Run: headless pygame with SDL's dummy video driver; simulated clock (each Clock.tick advances the game by its frame time, no real sleeping); random seed 0; keys injected as events and as key.get_pressed() state; mouse plan: one left click at the window centre at the start of phase 2, then a move to the lower-right quarter at the start of phase 3; restart key C tapped at the start of phases 3 and 4.
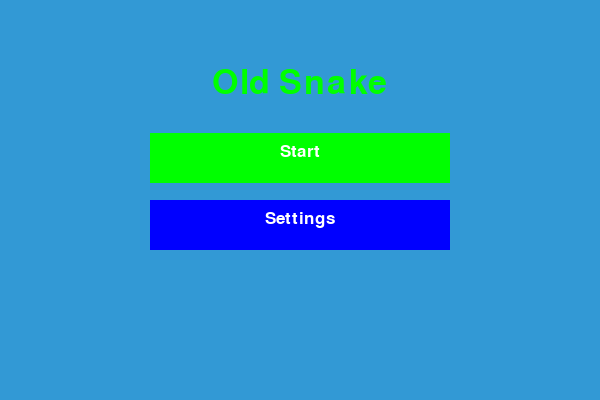
Frame 1 of 4 · flips 1–60 · no input
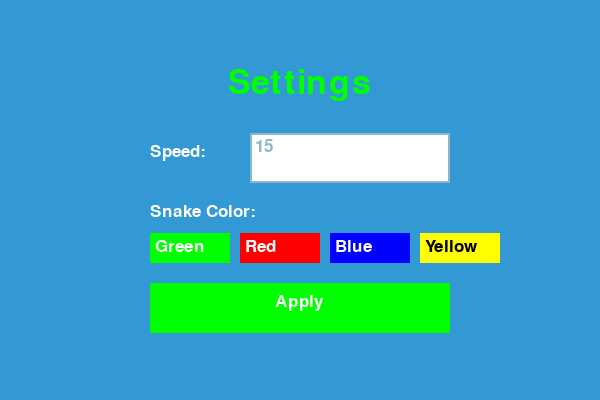
Frame 2 of 4 · flips 61–180 · clicked the window centre · tapped SPACE, RETURN · held RIGHT (→), D
Frame 3 of 4 · flips 181–300 · moved the mouse to the lower-right quarter · tapped C · held DOWN (↓), S · screen unchanged from frame 2, image omitted
Frame 4 of 4 · flips 301–420 · tapped C · held LEFT (←), A, UP (↑), W · screen unchanged from frame 3, image omitted

The pygame program that drew these frames:

import pygame
import random

pygame.init()

white = (255, 255, 255)
yellow = (255, 255, 102)
black = (0, 0, 0)
red = (213, 50, 80)
green = (0, 255, 0)
blue = (50, 153, 213)
darkblue = (0, 0, 255)

title_font = pygame.font.SysFont("bahnschrift", 50)

width = 600
height = 400
display = pygame.display.set_mode((width, height))
pygame.display.set_caption('Snake')

clock = pygame.time.Clock()
snake_block = 10
snake_speed = 15
snake_color = green

font_style = pygame.font.SysFont("bahnschrift", 25)
score_font = pygame.font.SysFont("comicsansms", 35)


def our_snake(snake, snake_list):
    for x in snake_list:
        pygame.draw.rect(display, snake_color, [x[0], x[1], snake, snake_block])


def your_score(score):
    value = score_font.render("Score: " + str(score), True, white)
    display.blit(value, [0, 0])


def end(msg, color):
    message = font_style.render(msg, True, color)
    message_rect = message.get_rect(center=(width / 2, height / 2))
    display.blit(message, message_rect)


def draw_start_buttons():
    start_button_color = green
    settings_button_color = darkblue
    start_button_rect = pygame.Rect(width / 4, height / 3, width / 2, 50)
    settings_button_rect = pygame.Rect(width / 4, height / 2, width / 2, 50)

    pygame.draw.rect(display, start_button_color, start_button_rect)
    pygame.draw.rect(display, settings_button_color, settings_button_rect)

    start_text = font_style.render("Start", True, white)
    settings_text = font_style.render("Settings", True, white)

    display.blit(start_text, (start_button_rect.x + (start_button_rect.width - start_text.get_width())
                              / 2, start_button_rect.y + 10))
    display.blit(settings_text, (settings_button_rect.x + (settings_button_rect.width - settings_text.get_width())
                                 / 2, settings_button_rect.y + 10))

    return start_button_rect, settings_button_rect


def settings_screen():
    global snake_speed, snake_color
    input_box = pygame.Rect(width / 4 + 100, height / 3, 100, 50)
    label_rect = pygame.Rect(width / 4, height / 3, 100, 50)
    color_inactive = pygame.Color('lightskyblue3')
    color_active = pygame.Color('dodgerblue2')
    color = color_inactive
    active = False
    text = str(snake_speed)

    colors = {
        "Green": (0, 255, 0),
        "Red": (255, 0, 0),
        "Blue": (0, 0, 255),
        "Yellow": (255, 255, 0),
    }
    selected_color = snake_color

    while True:
        display.fill(blue)

        # Заголовок "Settings"
        settings_title = title_font.render("Settings", True, green)
        display.blit(settings_title, (width / 2 - settings_title.get_width() / 2, height / 6))

        label_text = font_style.render("Speed:", True, white)
        display.blit(label_text, (label_rect.x, label_rect.y + 10))

        txt_surface = font_style.render(text, True, color)
        txt_width = max(200, txt_surface.get_width() + 10)
        input_box.w = txt_width
        pygame.draw.rect(display, white, input_box)
        display.blit(txt_surface, (input_box.x + 5, input_box.y + 5))
        pygame.draw.rect(display, color, input_box, 2)

        color_label = font_style.render("Snake Color:", True, white)
        display.blit(color_label, (label_rect.x, label_rect.y + 70))

        button_y = label_rect.y + 100
        button_width = 80
        button_spacing = 10
        for i, (color_name, color_value) in enumerate(colors.items()):
            button_rect = pygame.Rect(width / 4 + i * (button_width + button_spacing), button_y, button_width, 30)
            if button_rect.x + button_width > width - 20:
                break
            pygame.draw.rect(display, color_value, button_rect)
            if color_name == "Yellow":
                color_text = font_style.render("Yellow", True, black)
            else:
                color_text = font_style.render(color_name, True, white)
            display.blit(color_text, (button_rect.x + 5, button_rect.y + 5))

            if pygame.mouse.get_pressed()[0] and button_rect.collidepoint(pygame.mouse.get_pos()):
                selected_color = color_value

        apply_button_rect = pygame.Rect(width / 4, button_y + 50, width / 2, 50)
        pygame.draw.rect(display, green, apply_button_rect)
        apply_text = font_style.render("Apply", True, white)
        display.blit(apply_text, (apply_button_rect.x + (apply_button_rect.width - apply_text.get_width())
                                  / 2, apply_button_rect.y + 10))

        if pygame.mouse.get_pressed()[0] and apply_button_rect.collidepoint(pygame.mouse.get_pos()):
            snake_color = selected_color
            return

        if text == "":
            snake_speed = 15
        else:
            try:
                snake_speed = int(text)
            except ValueError:
                snake_speed = snake_speed

        for event in pygame.event.get():
            if event.type == pygame.QUIT:
                pygame.quit()
                quit()
            if event.type == pygame.MOUSEBUTTONDOWN:
                if input_box.collidepoint(event.pos):
                    active = not active
                else:
                    active = False
                color = color_active if active else color_inactive
            if event.type == pygame.KEYDOWN:
                if active:
                    if event.key == pygame.K_RETURN:
                        if text == "":
                            snake_speed = 15
                        else:
                            try:
                                snake_speed = int(text)
                            except ValueError:
                                snake_speed = snake_speed
                        return
                    elif event.key == pygame.K_BACKSPACE:
                        text = text[:-1]
                    else:
                        text += event.unicode
        pygame.display.update()



def start_screen():
    while True:
        display.fill(blue)

        title_text = title_font.render("Old Snake", True, green)
        display.blit(title_text, (width / 2 - title_text.get_width() / 2, height / 6))

        start_button_rect, settings_button_rect = draw_start_buttons()
        pygame.display.update()

        for event in pygame.event.get():
            if event.type == pygame.QUIT:
                pygame.quit()
                quit()
            if event.type == pygame.MOUSEBUTTONDOWN:
                if event.button == 1:
                    if start_button_rect.collidepoint(event.pos):
                        return
                    elif settings_button_rect.collidepoint(event.pos):
                        settings_screen()


def game_loop():
    game_over = False
    game_close = False
    paused = False

    x1 = width / 2
    y1 = height / 2

    x1_change = 0
    y1_change = 0

    snake_list = []
    length_of_snake = 1
    score = 0

    foodx = round(random.randrange(0, width - snake_block) / 10.0) * 10.0
    foody = round(random.randrange(0, height - snake_block) / 10.0) * 10.0

    while not game_over:
        while game_close:
            display.fill(blue)
            end("You lost! Press C to continue or Q to exit!", red)
            your_score(score)
            pygame.display.update()

            for event in pygame.event.get():
                if event.type == pygame.KEYDOWN:
                    if event.key == pygame.K_q:
                        game_over = True
                        game_close = False
                    if event.key == pygame.K_c:
                        game_close = False
                        start_screen()
                        game_loop()

        for event in pygame.event.get():
            if event.type == pygame.QUIT:
                game_over = True
            if event.type == pygame.KEYDOWN:
                if event.key == pygame.K_SPACE:
                    paused = not paused

                if not paused:  # Обрабатываем управление только если не на паузе
                    if event.key == pygame.K_LEFT or event.key == pygame.K_a:
                        x1_change = -snake_block
                        y1_change = 0
                    elif event.key == pygame.K_RIGHT or event.key == pygame.K_d:
                        x1_change = snake_block
                        y1_change = 0
                    elif event.key == pygame.K_UP or event.key == pygame.K_w:
                        y1_change = -snake_block
                        x1_change = 0
                    elif event.key == pygame.K_DOWN or event.key == pygame.K_s:
                        y1_change = snake_block
                        x1_change = 0

        if paused:
            display.fill(blue)
            end("Paused! Press SPACE to continue", red)
            your_score(score)
            pygame.display.update()
            continue

        # Логика игры
        if x1 >= width or x1 < 0 or y1 >= height or y1 < 0:
            game_close = True

        x1 += x1_change
        y1 += y1_change
        display.fill(blue)
        pygame.draw.rect(display, red, [foodx, foody, snake_block, snake_block])
        snake_head = [x1, y1]
        snake_list.append(snake_head)
        if len(snake_list) > length_of_snake:
            del snake_list[0]

        for x in snake_list[:-1]:
            if x == snake_head:
                game_close = False

        our_snake(snake_block, snake_list)
        your_score(score)

        pygame.display.update()

        if x1 == foodx and y1 == foody:
            foodx = round(random.randrange(0, width - snake_block) / 10.0) * 10.0
            foody = round(random.randrange(0, height - snake_block) / 10.0) * 10.0
            length_of_snake += 1
            score += 1

        clock.tick(snake_speed)

    pygame.quit()
    quit()


start_screen()
game_loop()
